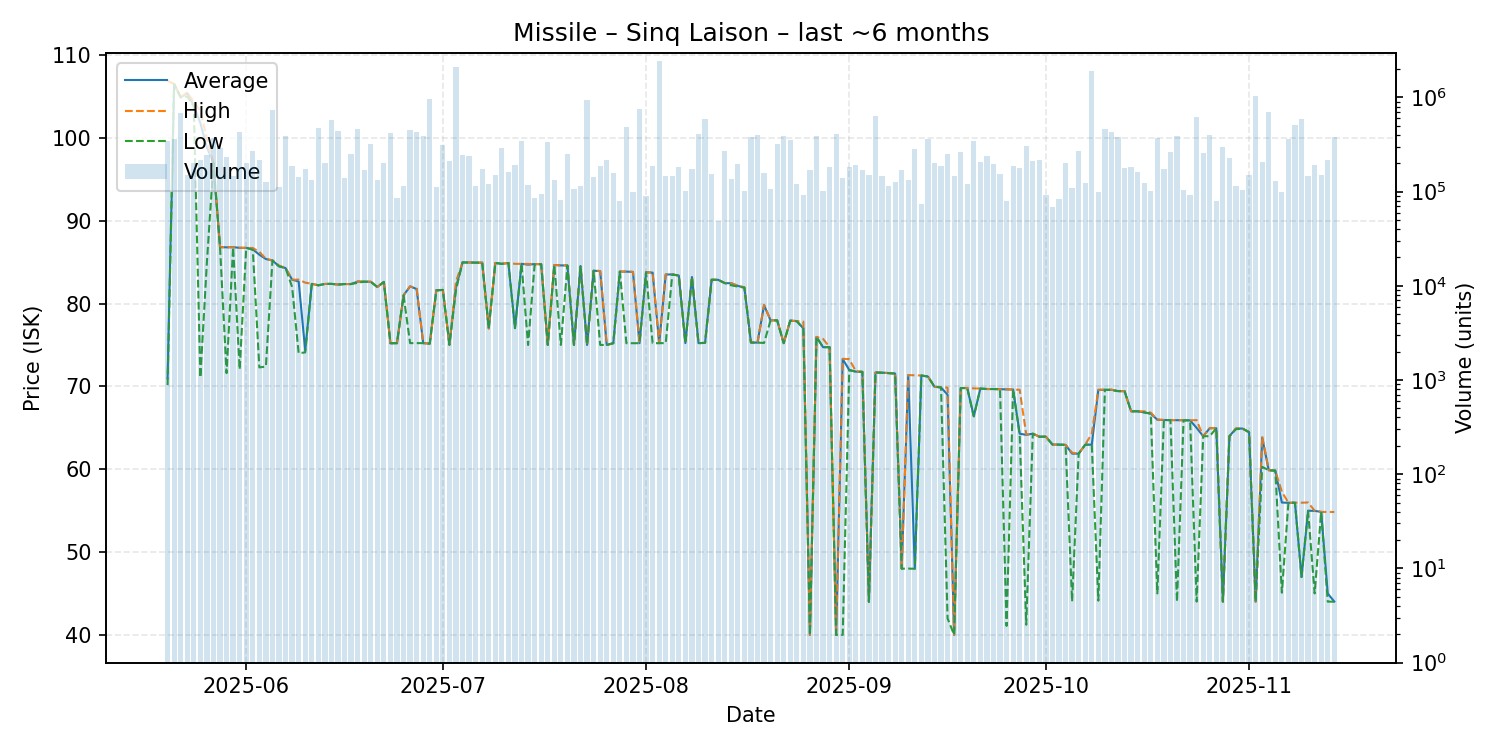

Values plotted in this chart, from the file beside it:
date, average, highest, lowest, order_count, volume
2025-05-20, 71.0, 106.9, 70.16, 40, 345286
2025-05-21, 106.5, 106.5, 106.5, 44, 365839
2025-05-22, 104.9, 104.9, 104.9, 37, 681281
2025-05-23, 105.4, 105.5, 105.0, 45, 148681
2025-05-24, 103.9, 104.3, 103.8, 70, 199556
2025-05-25, 101.8, 103.3, 71.08, 61, 217619
2025-05-26, 98.84, 99.89, 85.0, 68, 245213
2025-05-27, 96.99, 96.99, 96.99, 47, 374408
2025-05-28, 86.82, 86.82, 86.82, 54, 288001
2025-05-29, 86.79, 86.8, 71.61, 55, 235329
2025-05-30, 86.81, 86.81, 86.81, 51, 146217
2025-05-31, 86.73, 86.74, 72.05, 63, 425047
2025-06-01, 86.73, 86.73, 86.73, 68, 202214
2025-06-02, 86.55, 86.71, 86.5, 59, 271864
2025-06-03, 85.9, 86.25, 72.3, 44, 217837
2025-06-04, 85.38, 85.4, 72.4, 37, 126453
2025-06-05, 85.21, 85.21, 85.21, 50, 736946
2025-06-06, 84.5, 84.6, 84.5, 34, 111088
2025-06-07, 84.29, 84.29, 84.29, 67, 393083
2025-06-08, 82.89, 82.89, 82.0, 68, 188602
2025-06-09, 82.67, 82.89, 74.01, 55, 144500
2025-06-10, 74.32, 82.53, 74.11, 47, 175827
2025-06-11, 82.38, 82.4, 82.37, 52, 134091
2025-06-12, 82.21, 82.21, 82.21, 54, 473584
2025-06-13, 82.37, 82.37, 82.37, 46, 201577
2025-06-14, 82.38, 82.38, 82.38, 54, 575515
2025-06-15, 82.3, 82.3, 82.3, 52, 444731
2025-06-16, 82.36, 82.36, 82.36, 42, 139397
2025-06-17, 82.36, 82.36, 82.36, 49, 253519
2025-06-18, 82.66, 82.67, 82.5, 56, 467764
2025-06-19, 82.65, 82.65, 82.65, 38, 169750
2025-06-20, 82.63, 82.64, 82.63, 55, 323119
2025-06-21, 82.0, 82.0, 82.0, 44, 131803
2025-06-22, 82.62, 82.62, 82.62, 68, 200661
2025-06-23, 75.22, 75.22, 75.22, 46, 415768
2025-06-24, 75.22, 75.22, 75.22, 40, 85080
2025-06-25, 81.0, 81.0, 81.0, 45, 113435
2025-06-26, 82.08, 82.08, 75.23, 50, 450668
2025-06-27, 81.76, 81.79, 75.23, 42, 428333
2025-06-28, 75.23, 75.23, 75.23, 42, 393480
2025-06-29, 75.17, 75.17, 75.17, 64, 962911
2025-06-30, 81.6, 81.6, 81.6, 36, 110737
2025-07-01, 81.65, 81.65, 81.65, 44, 313599
2025-07-02, 75.03, 75.03, 75.03, 44, 211685
2025-07-03, 81.96, 82.65, 81.65, 40, 2090303
2025-07-04, 84.97, 84.97, 84.97, 42, 245061
2025-07-05, 84.96, 84.97, 84.95, 62, 237789
2025-07-06, 84.94, 84.94, 84.94, 48, 115842
2025-07-07, 84.94, 84.95, 84.94, 42, 171886
2025-07-08, 77.0, 77.0, 77.0, 40, 120889
2025-07-09, 84.91, 84.91, 84.91, 37, 149018
2025-07-10, 84.8, 84.8, 84.8, 40, 291452
2025-07-11, 84.9, 84.9, 84.9, 49, 162087
2025-07-12, 77.04, 84.8, 77.03, 33, 192619
2025-07-13, 84.8, 84.8, 84.8, 60, 348569
2025-07-14, 84.7, 84.79, 75.0, 30, 116220
2025-07-15, 84.77, 84.78, 84.7, 32, 85830
2025-07-16, 84.76, 84.76, 84.76, 39, 93723
2025-07-17, 75.01, 75.01, 75.01, 32, 339203
2025-07-18, 84.66, 84.66, 84.66, 40, 132462
... 119 more rows
